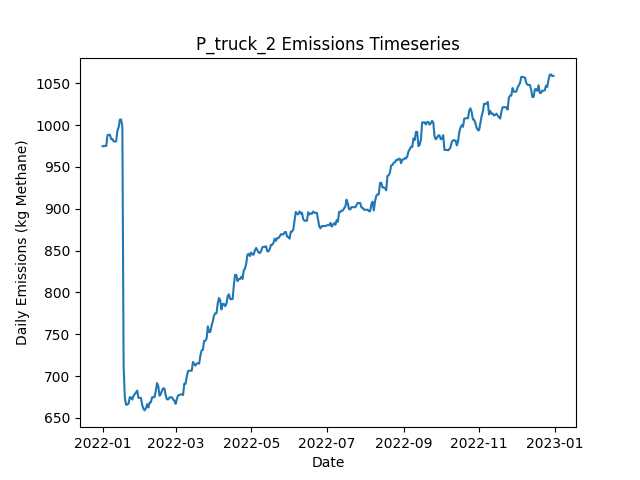

The file beside this chart, header and first rows:
Date, Daily Emissions (Kg Methane), Daily Mitigable Emissions (Kg Methane), Daily Non-Mitigable Emissions (Kg Methan…, Daily Cost ($), Active Leaks, New Leaks, Leaks Repaired, Leaks Naturally Repaired, Leaks Tagged, Daily Repair Cost ($), Daily Natural Repair Cost ($), truck Deployment Cost ($), truck Sites flagged for Follow-Up, truck Leaks tagged for repair, truck Sites Visited, truck Travel Time (Minutes), truck Survey Time (Minutes), OGI_FU Deployment Cost ($), OGI_FU Sites flagged for Follow-Up, OGI_FU Leaks tagged for repair, OGI_FU Sites Visited, OGI_FU Travel Time (Minutes), OGI_FU Survey Time (Minutes)
2022-01-01, 974.6, 696.5, 278.1, 400, 374, 378, 0, 4, 0.00000, 0.00000, 800, 400, 0, , 10, 180, 270, 0.00000, , 0, 0, 0, 0
2022-01-02, 975.1, 696.9, 278.1, 400, 376, 2, 0, 0, 0.00000, 0.00000, 0.00000, 400, 0, , 1, 20, 30, 0.00000, , 0, 0, 0, 0
2022-01-03, 975.1, 696.9, 278.1, 3000, 376, 0, 0, 0, 117, 0.00000, 0.00000, 0.00000, 9, , 0, 0, 0, 3000, , 117, 9, 360, 1080
2022-01-04, 975.1, 696.9, 278.1, 500, 376, 1, 0, 1, 15, 0.00000, 200, 0.00000, 1, , 0, 0, 0, 500, , 15, 1, 30, 120
2022-01-05, 987.8, 709.7, 278.1, 0.00000, 378, 2, 0, 0, 0.00000, 0.00000, 0.00000, 0.00000, 0, , 0, 0, 0, 0.00000, , 0, 0, 0, 0
2022-01-06, 988.5, 710.3, 278.1, 0.00000, 380, 3, 0, 1, 0.00000, 0.00000, 200, 0.00000, 0, , 0, 0, 0, 0.00000, , 0, 0, 0, 0
2022-01-07, 988.2, 710.1, 278.1, 0.00000, 379, 0, 0, 1, 0.00000, 0.00000, 200, 0.00000, 0, , 0, 0, 0, 0.00000, , 0, 0, 0, 0
2022-01-08, 983.1, 705, 278.1, 0.00000, 378, 1, 0, 2, 0.00000, 0.00000, 400, 0.00000, 0, , 0, 0, 0, 0.00000, , 0, 0, 0, 0
2022-01-09, 983.3, 705, 278.3, 0.00000, 379, 1, 0, 0, 0.00000, 0.00000, 0.00000, 0.00000, 0, , 0, 0, 0, 0.00000, , 0, 0, 0, 0
2022-01-10, 980.4, 710.3, 270.1, 0.00000, 380, 3, 0, 0, 0.00000, 0.00000, 0.00000, 0.00000, 0, , 0, 0, 0, 0.00000, , 0, 0, 0, 0
2022-01-11, 980.4, 710.3, 270.1, 0.00000, 380, 1, 0, 1, 0.00000, 0.00000, 200, 0.00000, 0, , 0, 0, 0, 0.00000, , 0, 0, 0, 0
2022-01-12, 980.4, 710.3, 270.1, 0.00000, 380, 0, 0, 0, 0.00000, 0.00000, 0.00000, 0.00000, 0, , 0, 0, 0, 0.00000, , 0, 0, 0, 0
2022-01-13, 993.6, 723.1, 270.5, 0.00000, 382, 3, 0, 1, 0.00000, 0.00000, 200, 0.00000, 0, , 0, 0, 0, 0.00000, , 0, 0, 0, 0
2022-01-14, 997.2, 727.1, 270.1, 0.00000, 382, 2, 0, 1, 0.00000, 0.00000, 200, 0.00000, 0, , 0, 0, 0, 0.00000, , 0, 0, 0, 0
2022-01-15, 1007, 736.5, 270.1, 0.00000, 386, 4, 0, 0, 0.00000, 0.00000, 0.00000, 0.00000, 0, , 0, 0, 0, 0.00000, , 0, 0, 0, 0
2022-01-16, 1007, 736.5, 270.1, 0.00000, 386, 0, 0, 0, 0.00000, 0.00000, 0.00000, 0.00000, 0, , 0, 0, 0, 0.00000, , 0, 0, 0, 0
2022-01-17, 998.1, 736.3, 261.8, 0.00000, 384, 0, 0, 1, 0.00000, 0.00000, 200, 0.00000, 0, , 0, 0, 0, 0.00000, , 0, 0, 0, 0
2022-01-18, 712.5, 452.3, 260.3, 18800, 292, 3, 94, 0, 0.00000, 18800, 0.00000, 0.00000, 0, , 0, 0, 0, 0.00000, , 0, 0, 0, 0
2022-01-19, 673.9, 413.6, 260.3, 2200, 281, 1, 11, 1, 0.00000, 2200, 200, 0.00000, 0, , 0, 0, 0, 0.00000, , 0, 0, 0, 0
2022-01-20, 665.6, 414.3, 251.3, 0.00000, 281, 2, 0, 0, 0.00000, 0.00000, 0.00000, 0.00000, 0, , 0, 0, 0, 0.00000, , 0, 0, 0, 0
2022-01-21, 665.8, 414.5, 251.3, 0.00000, 282, 1, 0, 0, 0.00000, 0.00000, 0.00000, 0.00000, 0, , 0, 0, 0, 0.00000, , 0, 0, 0, 0
2022-01-22, 667.1, 414.5, 252.6, 0.00000, 282, 2, 0, 1, 0.00000, 0.00000, 200, 0.00000, 0, , 0, 0, 0, 0.00000, , 0, 0, 0, 0
2022-01-23, 674.7, 422.1, 252.6, 0.00000, 284, 2, 0, 0, 0.00000, 0.00000, 0.00000, 0.00000, 0, , 0, 0, 0, 0.00000, , 0, 0, 0, 0
2022-01-24, 674.5, 422.1, 252.4, 0.00000, 283, 1, 0, 1, 0.00000, 0.00000, 200, 0.00000, 0, , 0, 0, 0, 0.00000, , 0, 0, 0, 0
2022-01-25, 671.9, 422.1, 249.8, 0.00000, 281, 0, 0, 0, 0.00000, 0.00000, 0.00000, 0.00000, 0, , 0, 0, 0, 0.00000, , 0, 0, 0, 0
2022-01-26, 676.3, 426.6, 249.8, 0.00000, 282, 1, 0, 0, 0.00000, 0.00000, 0.00000, 0.00000, 0, , 0, 0, 0, 0.00000, , 0, 0, 0, 0
2022-01-27, 678.3, 426.6, 251.8, 0.00000, 283, 1, 0, 0, 0.00000, 0.00000, 0.00000, 0.00000, 0, , 0, 0, 0, 0.00000, , 0, 0, 0, 0
2022-01-28, 680.3, 428.6, 251.8, 0.00000, 282, 1, 0, 2, 0.00000, 0.00000, 400, 0.00000, 0, , 0, 0, 0, 0.00000, , 0, 0, 0, 0
2022-01-29, 682.6, 431.3, 251.3, 0.00000, 282, 1, 0, 0, 0.00000, 0.00000, 0.00000, 0.00000, 0, , 0, 0, 0, 0.00000, , 0, 0, 0, 0
2022-01-30, 673.8, 422.5, 251.3, 0.00000, 280, 2, 0, 4, 0.00000, 0.00000, 800, 0.00000, 0, , 0, 0, 0, 0.00000, , 0, 0, 0, 0
2022-01-31, 673.8, 422.5, 251.3, 0.00000, 280, 0, 0, 0, 0.00000, 0.00000, 0.00000, 0.00000, 0, , 0, 0, 0, 0.00000, , 0, 0, 0, 0
2022-02-01, 673.8, 422.5, 251.3, 0.00000, 280, 1, 0, 1, 0.00000, 0.00000, 200, 0.00000, 0, , 0, 0, 0, 0.00000, , 0, 0, 0, 0
2022-02-02, 665.6, 422.5, 243, 0.00000, 279, 0, 0, 0, 0.00000, 0.00000, 0.00000, 0.00000, 0, , 0, 0, 0, 0.00000, , 0, 0, 0, 0
2022-02-03, 660.9, 418.3, 242.6, 0.00000, 276, 1, 0, 3, 0.00000, 0.00000, 600, 0.00000, 0, , 0, 0, 0, 0.00000, , 0, 0, 0, 0
2022-02-04, 658.9, 418.3, 240.6, 0.00000, 275, 0, 0, 0, 0.00000, 0.00000, 0.00000, 0.00000, 0, , 0, 0, 0, 0.00000, , 0, 0, 0, 0
2022-02-05, 661.6, 421, 240.6, 0.00000, 276, 1, 0, 0, 0.00000, 0.00000, 0.00000, 0.00000, 0, , 0, 0, 0, 0.00000, , 0, 0, 0, 0
2022-02-06, 666.3, 425.7, 240.6, 0.00000, 278, 2, 0, 0, 0.00000, 0.00000, 0.00000, 0.00000, 0, , 0, 0, 0, 0.00000, , 0, 0, 0, 0
2022-02-07, 662.3, 425.7, 236.7, 0.00000, 276, 0, 0, 0, 0.00000, 0.00000, 0.00000, 0.00000, 0, , 0, 0, 0, 0.00000, , 0, 0, 0, 0
2022-02-08, 668.4, 431.7, 236.7, 0.00000, 277, 1, 0, 0, 0.00000, 0.00000, 0.00000, 0.00000, 0, , 0, 0, 0, 0.00000, , 0, 0, 0, 0
2022-02-09, 668.6, 431.5, 237.1, 0.00000, 277, 1, 0, 1, 0.00000, 0.00000, 200, 0.00000, 0, , 0, 0, 0, 0.00000, , 0, 0, 0, 0
2022-02-10, 674.6, 437.5, 237.1, 0.00000, 278, 1, 0, 0, 0.00000, 0.00000, 0.00000, 0.00000, 0, , 0, 0, 0, 0.00000, , 0, 0, 0, 0
2022-02-11, 674.6, 437.5, 237.1, 0.00000, 278, 1, 0, 1, 0.00000, 0.00000, 200, 0.00000, 0, , 0, 0, 0, 0.00000, , 0, 0, 0, 0
2022-02-12, 674.9, 437.7, 237.1, 0.00000, 279, 1, 0, 0, 0.00000, 0.00000, 0.00000, 0.00000, 0, , 0, 0, 0, 0.00000, , 0, 0, 0, 0
2022-02-13, 682.5, 437.1, 245.4, 0.00000, 278, 1, 0, 2, 0.00000, 0.00000, 400, 0.00000, 0, , 0, 0, 0, 0.00000, , 0, 0, 0, 0
2022-02-14, 691.6, 437.3, 254.3, 0.00000, 280, 2, 0, 0, 0.00000, 0.00000, 0.00000, 0.00000, 0, , 0, 0, 0, 0.00000, , 0, 0, 0, 0
2022-02-15, 687.9, 435.5, 252.3, 0.00000, 277, 0, 0, 2, 0.00000, 0.00000, 400, 0.00000, 0, , 0, 0, 0, 0.00000, , 0, 0, 0, 0
2022-02-16, 676.5, 424.1, 252.3, 0.00000, 274, 0, 0, 3, 0.00000, 0.00000, 600, 0.00000, 0, , 0, 0, 0, 0.00000, , 0, 0, 0, 0
2022-02-17, 678.4, 424.1, 254.3, 0.00000, 275, 1, 0, 0, 0.00000, 0.00000, 0.00000, 0.00000, 0, , 0, 0, 0, 0.00000, , 0, 0, 0, 0
2022-02-18, 682.7, 428.4, 254.3, 0.00000, 275, 1, 0, 1, 0.00000, 0.00000, 200, 0.00000, 0, , 0, 0, 0, 0.00000, , 0, 0, 0, 0
2022-02-19, 685.4, 431, 254.3, 0.00000, 276, 1, 0, 0, 0.00000, 0.00000, 0.00000, 0.00000, 0, , 0, 0, 0, 0.00000, , 0, 0, 0, 0
2022-02-20, 684.9, 431, 253.9, 0.00000, 275, 1, 0, 1, 0.00000, 0.00000, 200, 0.00000, 0, , 0, 0, 0, 0.00000, , 0, 0, 0, 0
2022-02-21, 676.6, 422.8, 253.9, 0.00000, 274, 0, 0, 1, 0.00000, 0.00000, 200, 0.00000, 0, , 0, 0, 0, 0.00000, , 0, 0, 0, 0
2022-02-22, 672.1, 416.3, 255.8, 0.00000, 272, 1, 0, 3, 0.00000, 0.00000, 600, 0.00000, 0, , 0, 0, 0, 0.00000, , 0, 0, 0, 0
2022-02-23, 672.1, 416.3, 255.8, 0.00000, 272, 0, 0, 0, 0.00000, 0.00000, 0.00000, 0.00000, 0, , 0, 0, 0, 0.00000, , 0, 0, 0, 0
2022-02-24, 674.4, 418.5, 255.8, 0.00000, 271, 1, 0, 2, 0.00000, 0.00000, 400, 0.00000, 0, , 0, 0, 0, 0.00000, , 0, 0, 0, 0
2022-02-25, 674.6, 418.7, 255.8, 0.00000, 272, 1, 0, 0, 0.00000, 0.00000, 0.00000, 0.00000, 0, , 0, 0, 0, 0.00000, , 0, 0, 0, 0
2022-02-26, 674.6, 418.7, 255.8, 0.00000, 272, 0, 0, 0, 0.00000, 0.00000, 0.00000, 0.00000, 0, , 0, 0, 0, 0.00000, , 0, 0, 0, 0
2022-02-27, 671.9, 416.1, 255.8, 0.00000, 271, 1, 0, 1, 0.00000, 0.00000, 200, 0.00000, 0, , 0, 0, 0, 0.00000, , 0, 0, 0, 0
2022-02-28, 670.3, 414.5, 255.8, 0.00000, 270, 0, 0, 1, 0.00000, 0.00000, 200, 0.00000, 0, , 0, 0, 0, 0.00000, , 0, 0, 0, 0
2022-03-01, 666.8, 419.9, 246.9, 0.00000, 271, 3, 0, 1, 0.00000, 0.00000, 200, 0.00000, 0, , 0, 0, 0, 0.00000, , 0, 0, 0, 0
... 305 more rows
